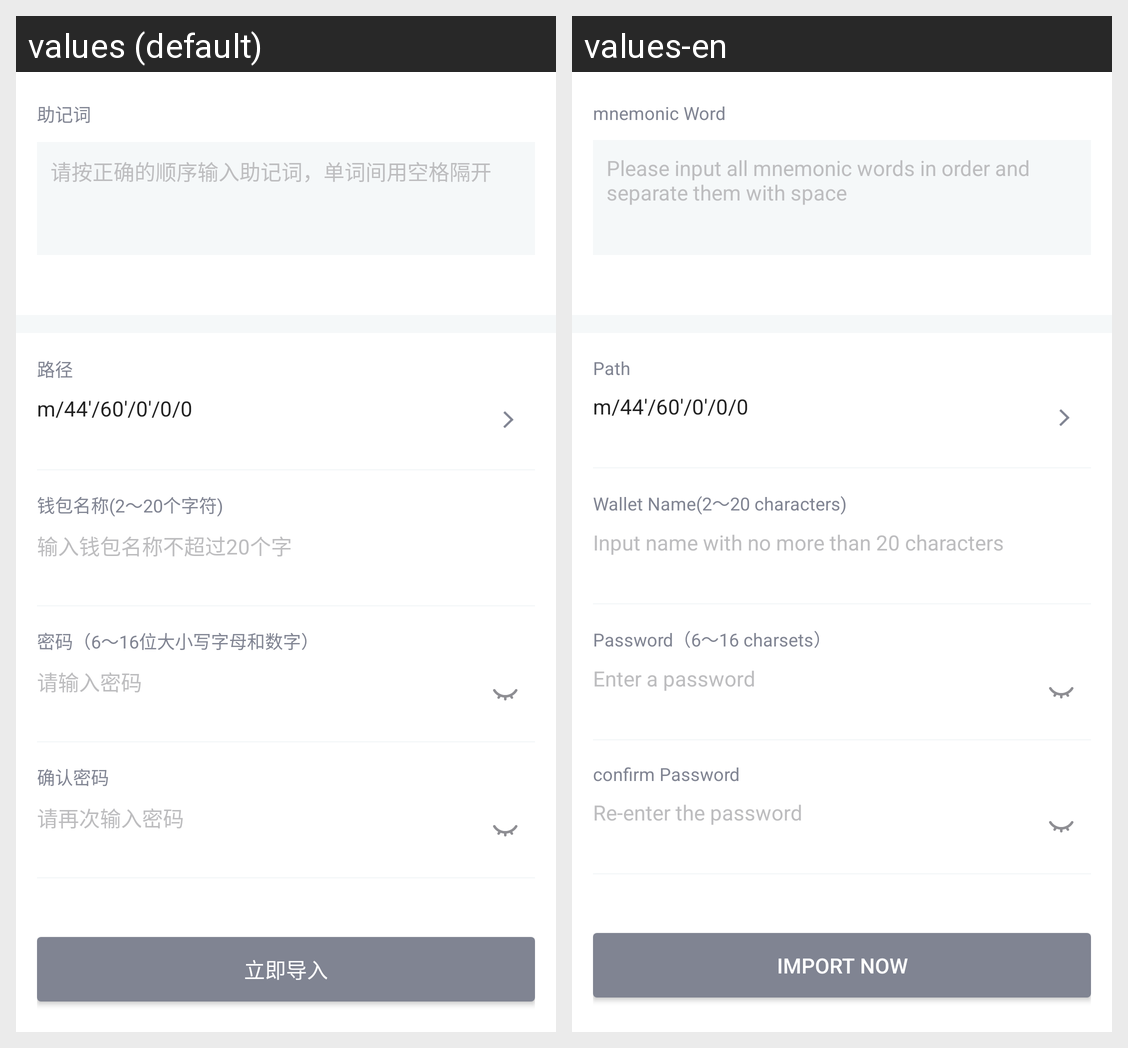

For this localized Android screen grid, give each drawn string resource with its value in every locale shown.
Android screen res/layout/fragment_mnemonic.xml rendered under 2 locales, left to right: values (default), values-en. Device: Nexus 5 (rendered at 1080×1920; each locale shown at half size, 540×960, under a caption strip naming it); theme AppTheme.NoActionBar.
Strings drawn on this screen, with the default value and each locale's value (text and hints the layout hard-codes, and strings that could not be matched under every locale, appear in the picture but are not listed):

mnemonic
  values: 助记词
  values-en: mnemonic Word

input_mnemonic
  values: 请按正确的顺序输入助记词，单词间用空格隔开
  values-en: Please input all mnemonic words in order and separate them with space

path
  values: 路径
  values-en: Path

wallet_name
  values: 钱包名称(2～20个字符)
  values-en: Wallet Name(2～20 characters)

input_wallet_name
  values: 输入钱包名称不超过20个字
  values-en: Input name with no more than 20 characters

password
  values: 密码（6～16位大小写字母和数字）
  values-en: Password（6～16 charsets）

input_password
  values: 请输入密码
  values-en: Enter a password

confirm_password
  values: 确认密码
  values-en: confirm Password

input_password_again
  values: 请再次输入密码
  values-en: Re-enter the password

import_now
  values: 立即导入
  values-en: IMPORT NOW
